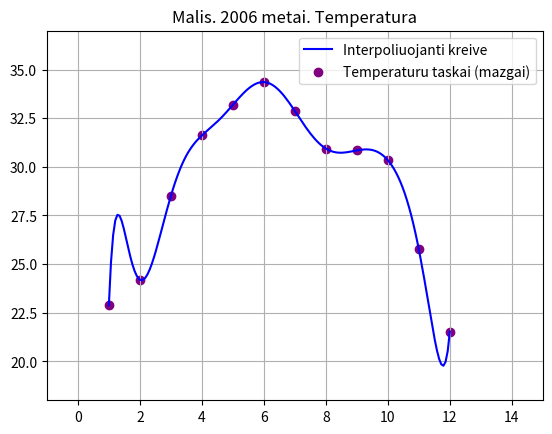

Write Python code to recreate this figure.
import numpy as np
import matplotlib.pyplot as plt


# Niutono interpoliavimas
def niutono_interpoliavimas(X,Y,x):
    ysuma = Y[0]                      # pridedamas a0, kuris lygus y0 turimu mazgu (pirmam taskui)
    n = len(X)                        # mazgu kiekis
    skirt = np.zeros([n,n])           # santykiniu skirtumu reiksmems saugoti matrica 
    for i in range(0, n):
        skirt[i,0] = Y[i]             #i pirmus stulpelius sudedam mazgu y koordinates
    tarpYsuma = 1.0                     
    for i in range(1, n):
        tarpYsuma = tarpYsuma * (x-X[i-1])  # einamojo atvaizdavimo tasko x ir mazgu x koordinaciu skirtumu sandauga       
        for j in range(i,n):
            skirt[j,i] = (skirt[j,i-1] - skirt[j-1,i-1]) / (X[j]-X[j-i])      # a koefiientu nustatymai
        ysuma += tarpYsuma * skirt[i,i]         # atitinkamu poziciju a*(x-xi)... galutine, visu suma 
    return ysuma


# Malis 2006 metai
X = [1,2,3,4,5,6,7,8,9,10,11,12]
Y = [22.8806, 24.1999, 28.4987, 31.6118, 33.1856, 34.3569, 32.8721, 30.9421, 30.8454, 30.3405, 25.7535, 21.5325]
# vaizduojamu tasku x koordinates
xs = np.linspace(1,12,160)

fy =[]                              
for i in xs:
    fy.append(niutono_interpoliavimas(X,Y,i))


plt.axis([-1,15,18,37])
plt.title("Malis. 2006 metai. Temperatura")
plt.plot(xs, fy, color = "blue", label = "Interpoliuojanti kreive")
plt.scatter(X, Y, color = "purple", marker="o", label = "Temperaturu taskai (mazgai)")
plt.grid(1)
plt.legend()
plt.show()

